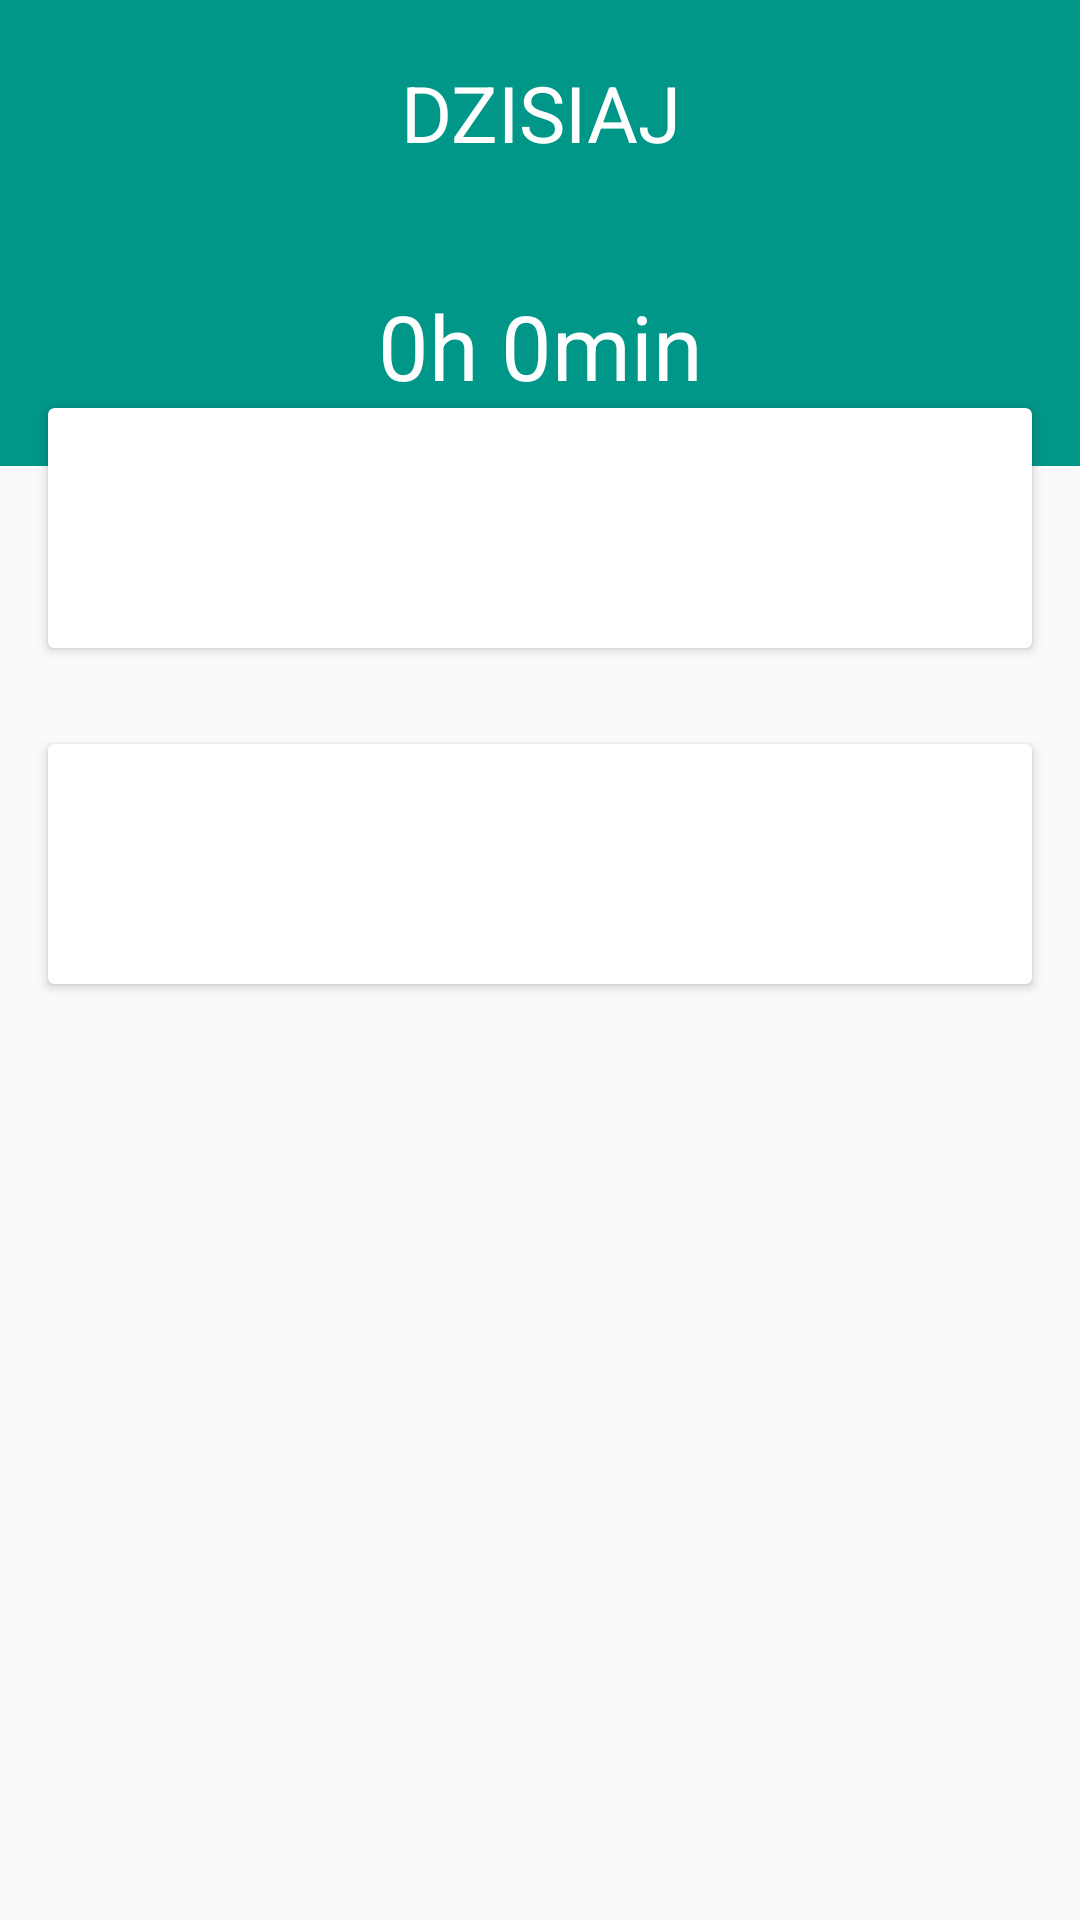

Layout XML and referenced resources for this Android screen:
<!-- AndroidManifest.xml: application theme AppTheme -->
<!-- res/layout/home_fragment.xml -->
<?xml version="1.0" encoding="utf-8"?>
<android.support.design.widget.CoordinatorLayout
    xmlns:android="http://schemas.android.com/apk/res/android"
    xmlns:app="http://schemas.android.com/apk/res-auto"
    android:layout_width="match_parent"
    android:layout_height="match_parent"
    android:orientation="vertical">

    
    <LinearLayout
        android:id="@+id/header"
        android:layout_width="match_parent"
        android:layout_height="wrap_content"
        android:orientation="vertical"
        android:background="@color/colorPrimary"
        >

        <TextView
            android:layout_width="match_parent"
            android:layout_height="wrap_content"
            android:gravity="center"
            android:textSize="26sp"
            android:layout_margin="20dp"
            android:textColor="@color/white"
            android:text="DZISIAJ"/>

        <TextView
            android:layout_width="match_parent"
            android:layout_height="wrap_content"
            android:gravity="center"
            android:textSize="30sp"
            android:layout_margin="20dp"
            android:textColor="@color/white"
            android:text="0h 0min"/>



    </LinearLayout>

    <LinearLayout
        android:paddingTop="120dp"
        android:id="@+id/second_view"
        android:layout_width="match_parent"
        android:layout_height="wrap_content"
        android:orientation="vertical"
        app:layout_anchor="@id/header"
        app:layout_anchorGravity="bottom|end">

        <android.support.v7.widget.CardView
            android:layout_width="match_parent"
            android:layout_height="80dp"
            android:layout_margin="16dp"
          >

        </android.support.v7.widget.CardView>

        <android.support.v7.widget.CardView
            android:id="@+id/firstCard"
            android:layout_width="match_parent"
            android:layout_height="80dp"
            android:layout_margin="16dp"
            >

        </android.support.v7.widget.CardView>

    </LinearLayout>




    </android.support.design.widget.CoordinatorLayout>
<!-- resources referenced by this layout -->
<resources>
  <color name="colorPrimary">#009688</color>
  <color name="white">#FFFFFFFF</color>
  <style name="AppTheme" parent="Theme.AppCompat.Light.NoActionBar">
          
          <item name="colorPrimary">@color/colorPrimary</item>
          <item name="colorPrimaryDark">@color/colorPrimaryDark</item>
          <item name="colorAccent">@color/colorAccent</item>
      </style>
  <color name="colorPrimaryDark">#004D40</color>
  <color name="colorAccent">#FFC107</color>
</resources>
